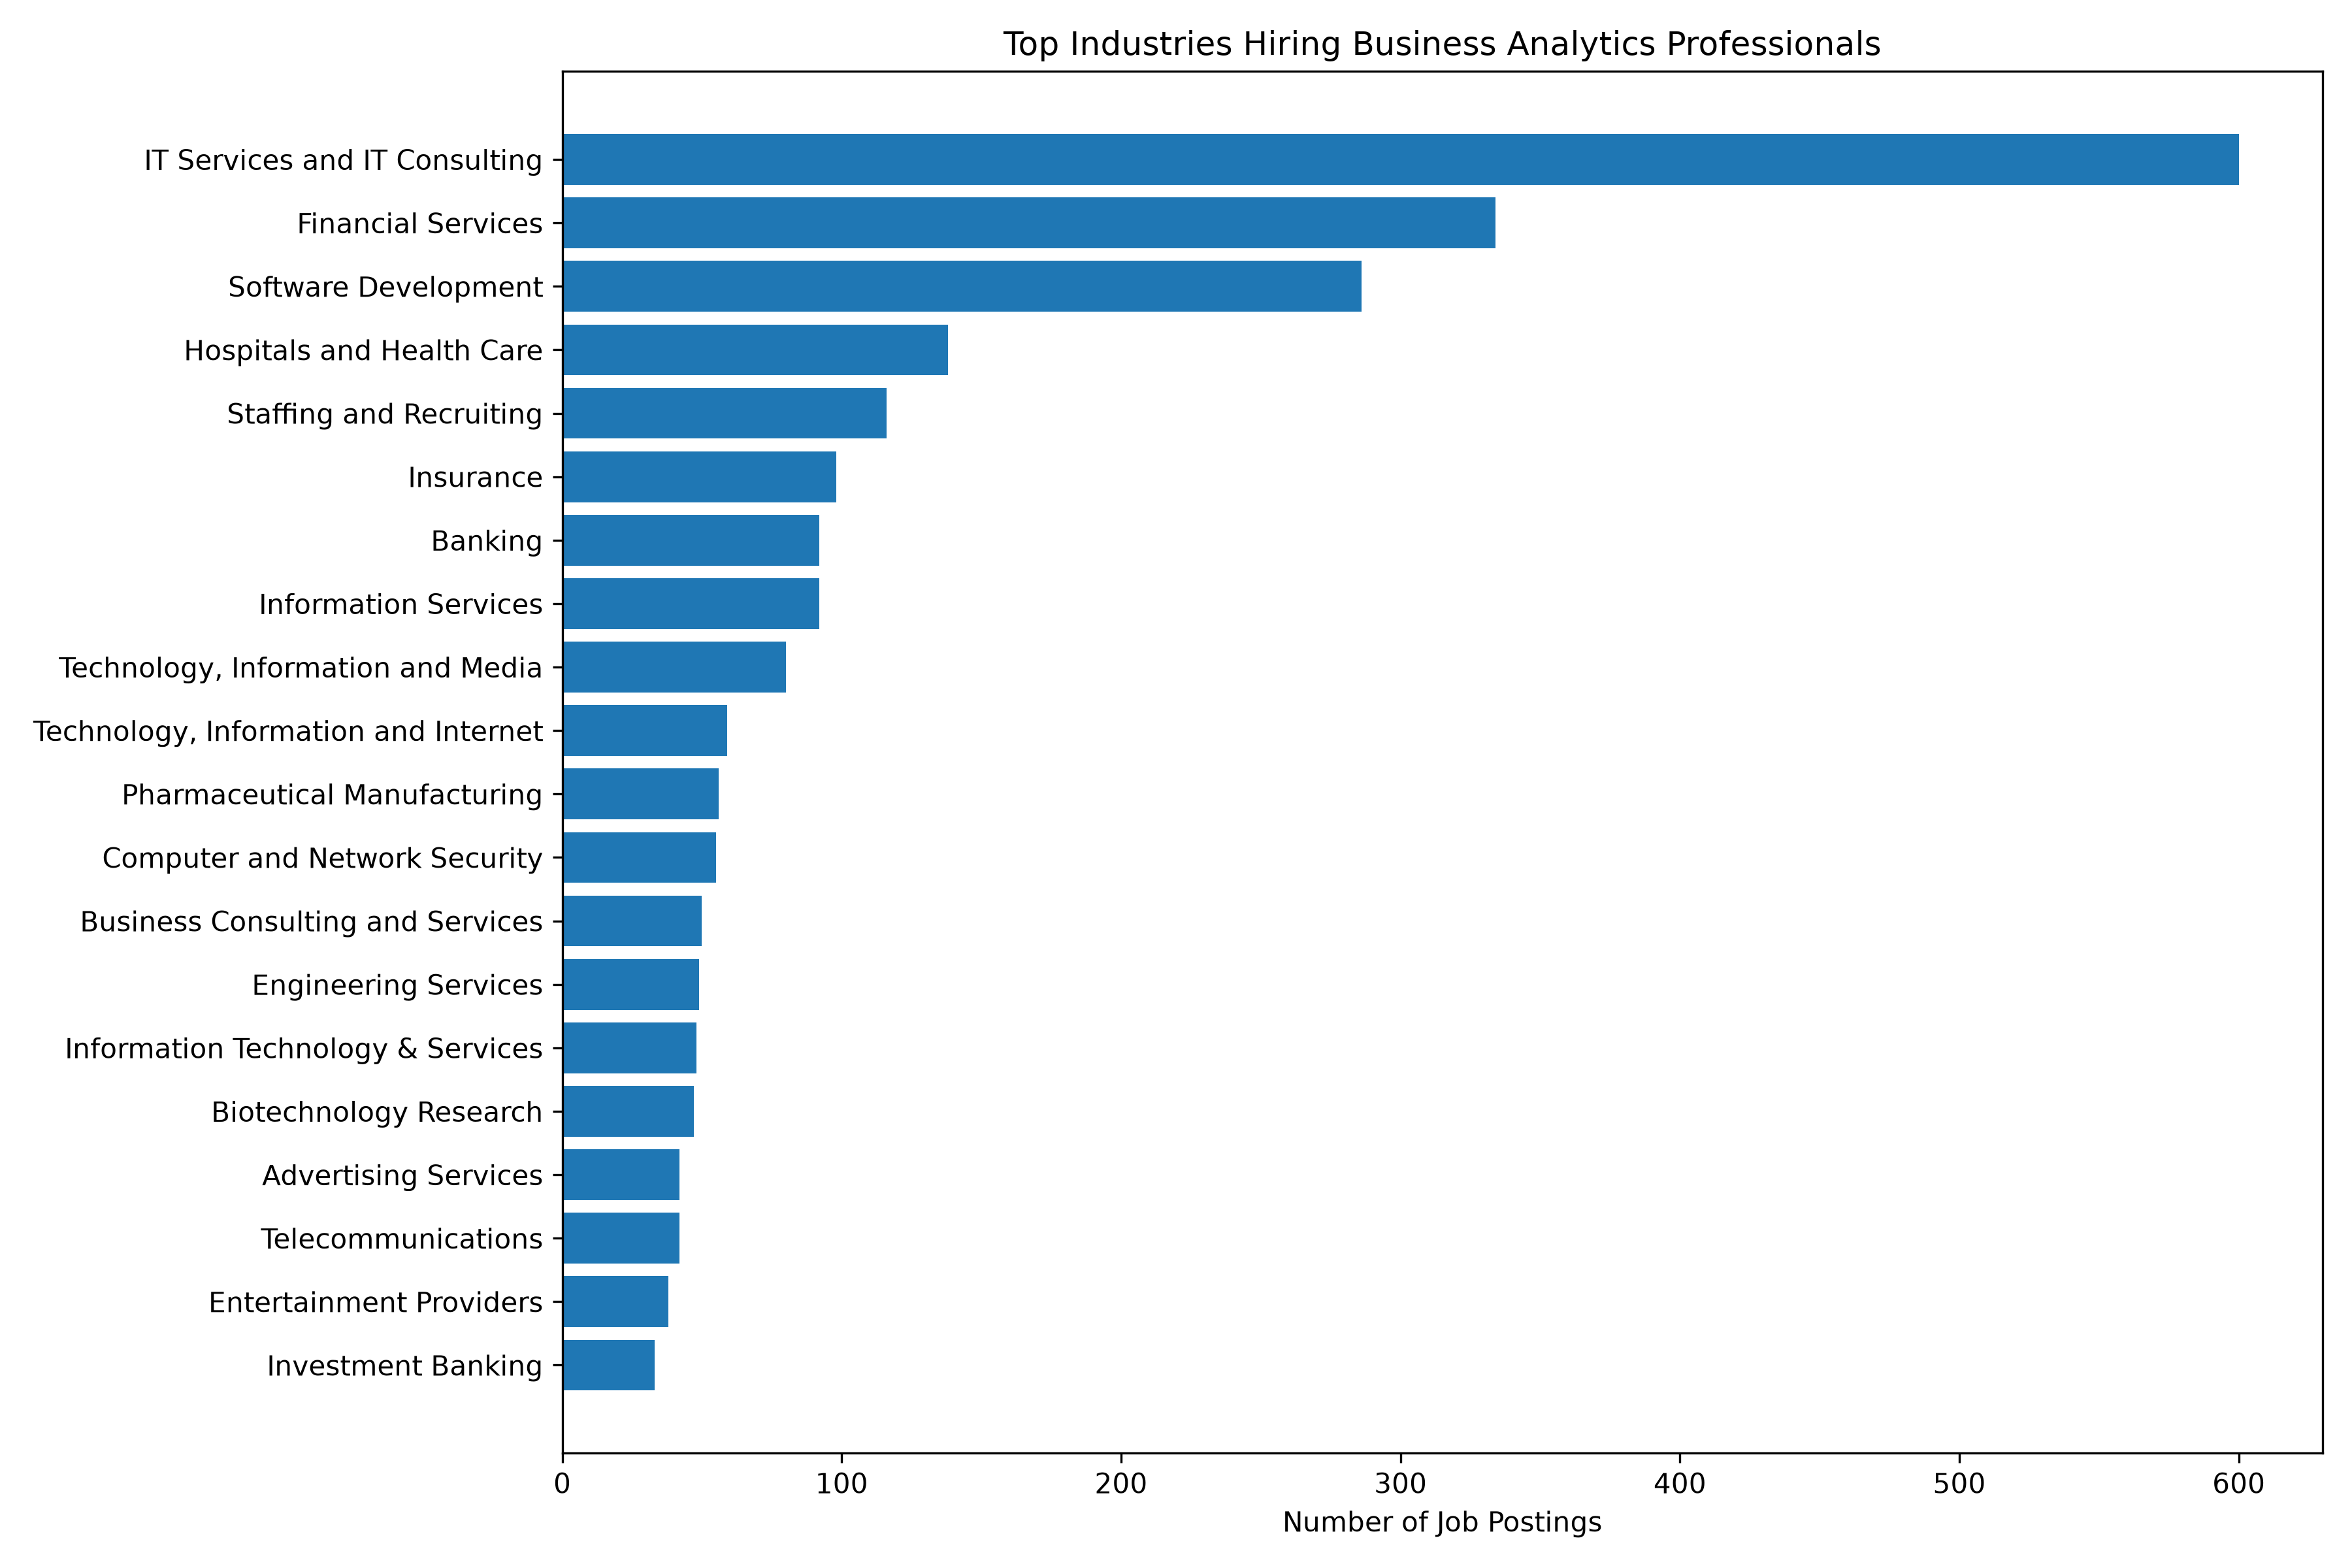

The table this chart was drawn from, first rows:
Industry, Job Postings
IT Services and IT Consulting, 600
Financial Services, 334
Software Development, 286
Hospitals and Health Care, 138
Staffing and Recruiting, 116
Insurance, 98
Banking, 92
Information Services, 92
Technology, Information and Media, 80
Technology, Information and Internet, 59
Pharmaceutical Manufacturing, 56
Computer and Network Security, 55
Business Consulting and Services, 50
Engineering Services, 49
Information Technology & Services, 48
Biotechnology Research, 47
Advertising Services, 42
Telecommunications, 42
Entertainment Providers, 38
Investment Banking, 33
